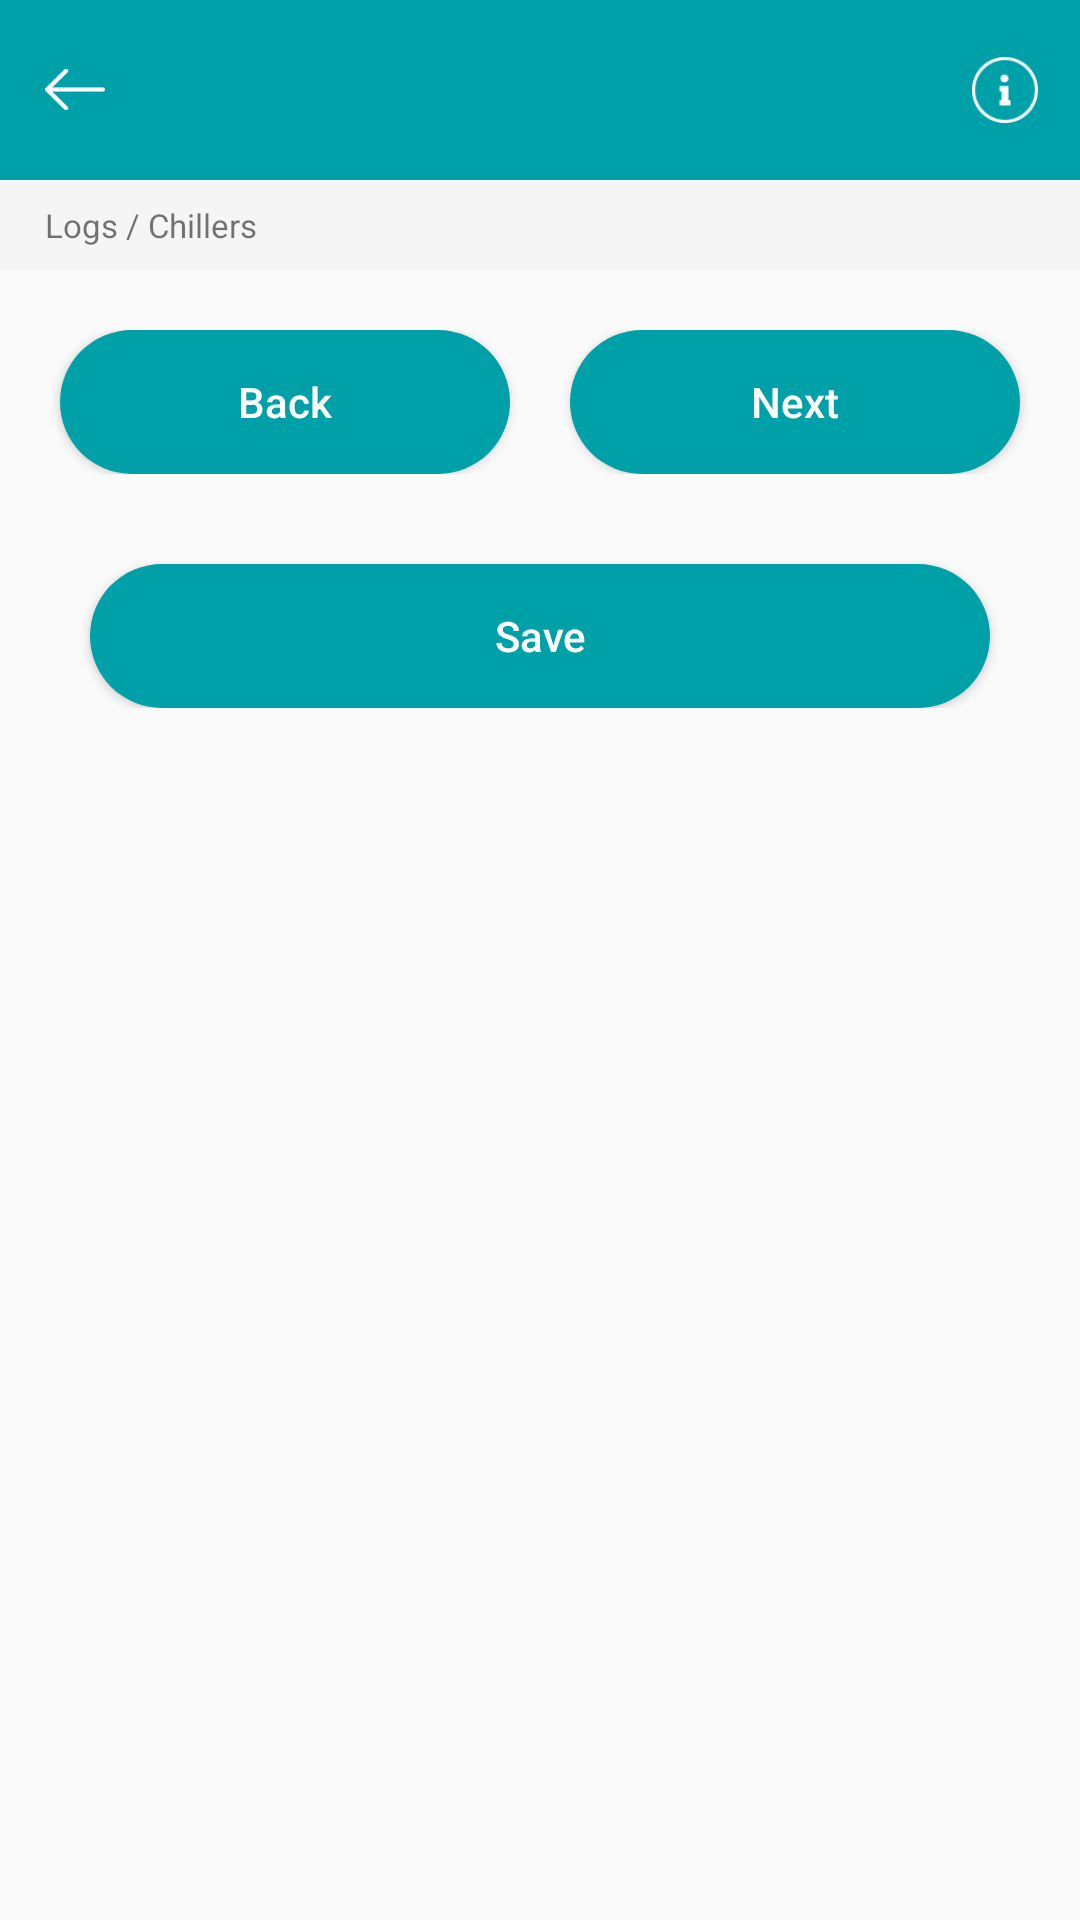

Reconstruct the res/layout file that produces this screen, plus the resources it refers to.
<!-- AndroidManifest.xml: activity theme AppTheme.NoActionBar -->
<!-- res/layout/activity_parameter_data_entry_input.xml -->
<?xml version="1.0" encoding="utf-8"?>
<ScrollView xmlns:android="http://schemas.android.com/apk/res/android"
    xmlns:app="http://schemas.android.com/apk/res-auto"
    xmlns:tools="http://schemas.android.com/tools"
    android:layout_width="match_parent"
    android:layout_height="match_parent"
    tools:context="com.plantlogger.activities.SubAreasActivity">

    <LinearLayout
        android:layout_width="match_parent"
        android:layout_height="match_parent"
        android:orientation="vertical"
        android:paddingBottom="10dp">

        <RelativeLayout
            android:id="@+id/main"
            android:layout_width="match_parent"
            android:layout_height="60dp"
            android:background="@color/colorPrimary">


            <RelativeLayout
                android:id="@+id/back"
                android:layout_width="50dp"
                android:layout_height="match_parent">


                <ImageView
                    android:layout_width="20dp"
                    android:layout_height="15dp"
                    android:layout_centerVertical="true"
                    android:layout_marginLeft="15dp"
                    android:src="@drawable/back_icon" />

            </RelativeLayout>

            <TextView
                android:id="@+id/title"
                android:layout_width="250dp"
                android:layout_height="match_parent"
                android:layout_centerInParent="true"
                android:gravity="center"
                android:text=""
                android:textColor="@color/white"
                android:textSize="18dp"
                android:textStyle="bold" />

            <RelativeLayout
                android:id="@+id/info"
                android:layout_width="50dp"
                android:layout_height="match_parent"
                android:layout_alignParentEnd="true">


                <ImageView
                    android:layout_width="22dp"
                    android:layout_height="22dp"
                    android:layout_centerHorizontal="true"
                    android:layout_centerVertical="true"
                    android:src="@drawable/info_icon" />

            </RelativeLayout>
        </RelativeLayout>

        <TextView
            android:id="@+id/breadCrum"
            android:layout_width="match_parent"
            android:layout_height="30dp"
            android:background="#f5f5f5"
            android:ellipsize="end"
            android:gravity="center_vertical"
            android:paddingLeft="15dp"
            android:text="Logs / Chillers"
            android:textSize="11dp" />

        <com.plantlogger.utils.KeyboardView
            android:id="@+id/note_area"
            android:layout_width="match_parent"
            android:layout_height="match_parent"
            android:layout_margin="22dp"
            android:background="@drawable/note_edittext"
            android:digits="0123456789.-"
            android:gravity="top|left"
            android:hint="Data Entry Area"
            android:imeOptions="actionDone"
            android:inputType="number|numberSigned|numberDecimal"
            android:padding="10dp"
            android:visibility="gone" />

        <Spinner
            android:id="@+id/spinner"
            android:layout_width="match_parent"
            android:layout_height="30dp"
            android:layout_margin="22dp"
            android:background="@drawable/note_edittext"
            android:visibility="gone"/>

        <com.thomashaertel.widget.MultiSpinner
            android:id="@+id/spinnerMulti"
            android:layout_width="match_parent"
            android:layout_height="30dp"
            android:layout_margin="22dp"
            android:hint="Select from the options"
            android:visibility="gone" />

        <LinearLayout
            android:layout_width="match_parent"
            android:layout_height="wrap_content"
            android:layout_marginTop="20dp"
            android:gravity="center"
            android:orientation="horizontal">

            <Button
                android:id="@+id/back_btn"
                android:layout_width="150dp"
                android:layout_height="wrap_content"
                android:background="@drawable/login_btn"
                android:text="Back"
                android:textAllCaps="false"
                android:textColor="@color/white" />

            <Button
                android:id="@+id/next_btn"
                android:layout_width="150dp"
                android:layout_height="wrap_content"
                android:layout_marginLeft="20dp"
                android:background="@drawable/login_btn"
                android:text="Next"
                android:textAllCaps="false"
                android:textColor="@color/white" />

        </LinearLayout>

        <LinearLayout
            android:id="@+id/check"
            android:layout_width="300dp"
            android:layout_height="wrap_content"
            android:layout_gravity="center"
            android:layout_marginTop="15dp"
            android:orientation="horizontal"
            android:visibility="gone">

            <CheckBox
                android:id="@+id/checkbox"
                android:layout_width="30dp"
                android:layout_height="30dp" />

            <TextView
                android:layout_width="wrap_content"
                android:layout_height="wrap_content"
                android:layout_marginLeft="10dp"
                android:text="Item not working" />

        </LinearLayout>

        <Button
            android:id="@+id/save"
            android:layout_width="300dp"
            android:layout_height="wrap_content"
            android:layout_gravity="center"
            android:layout_marginTop="30dp"
            android:background="@drawable/login_btn"
            android:text="Save"
            android:textAllCaps="false"
            android:textColor="@color/white" />
    </LinearLayout>


</ScrollView>
<!-- resources referenced by this layout -->
<resources>
  <color name="colorPrimary">#00a0a8</color>
  <color name="white">#FFFFFF</color>
  <!-- drawable back_icon: png bitmap (drawable-hdpi, 1190 bytes) -->
  <!-- drawable info_icon: png bitmap (drawable-hdpi, 1528 bytes) -->
  <!-- drawable login_btn (drawable) -->
  <?xml version="1.0" encoding="utf-8"?>
  <shape xmlns:android="http://schemas.android.com/apk/res/android"
      android:shape="rectangle">
  
  
      <solid android:color="@color/colorPrimaryDark" />
  
      <corners android:radius="50dp" />
  
  </shape>
  <!-- drawable note_edittext (drawable) -->
  <shape xmlns:android="http://schemas.android.com/apk/res/android"
      android:thickness="0dp"
      android:shape="rectangle">
      <stroke android:width="1dp"
          android:color="#cccccc"/>
  
  </shape>
  <style name="AppTheme.NoActionBar">
          <item name="windowActionBar">false</item>
          <item name="windowNoTitle">true</item>
      </style>
  <color name="colorPrimaryDark">#00a0a8</color>
</resources>
